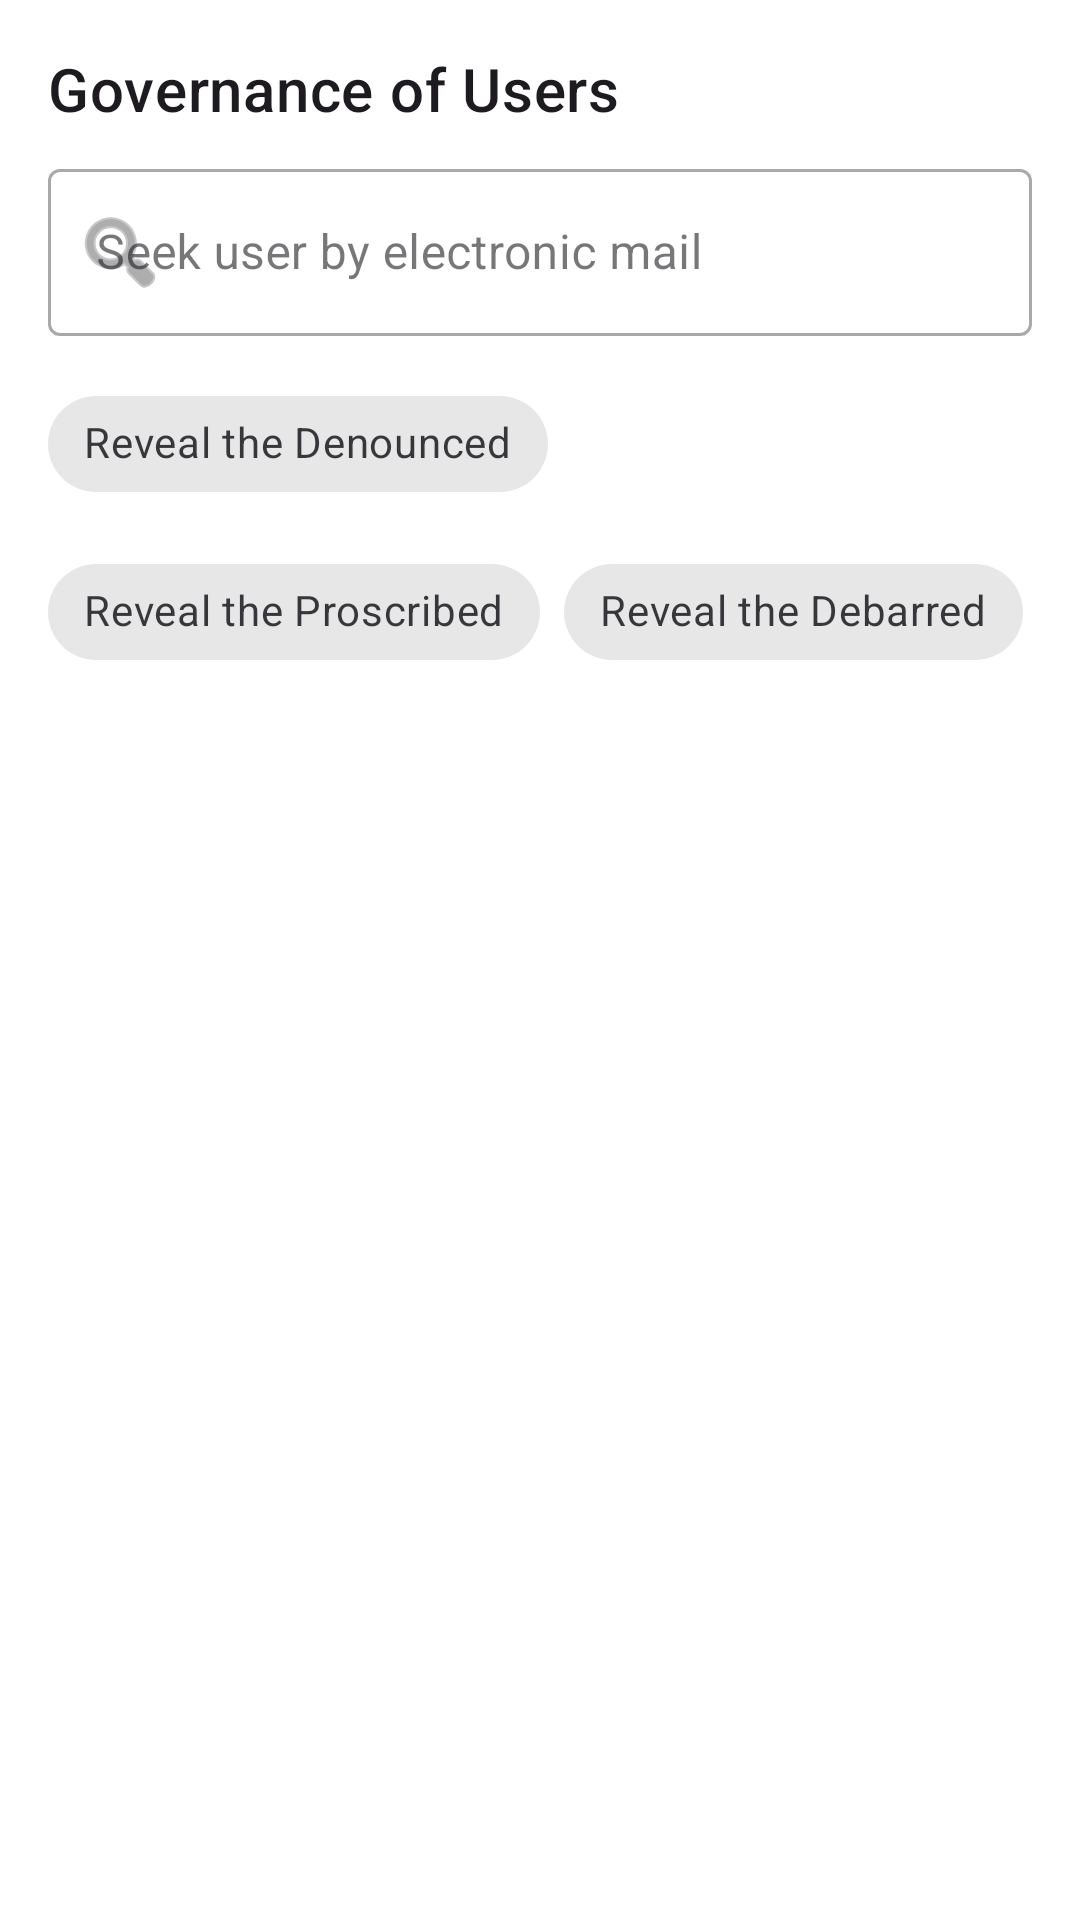

Reconstruct the res/layout file that produces this screen, plus the resources it refers to.
<!-- AndroidManifest.xml: application theme Theme.MiCasaEsTuCasa -->
<!-- res/layout/fragment_gestione_utenti.xml -->
<?xml version="1.0" encoding="utf-8"?>
<androidx.coordinatorlayout.widget.CoordinatorLayout
    xmlns:android="http://schemas.android.com/apk/res/android"
    xmlns:app="http://schemas.android.com/apk/res-auto"
    xmlns:tools="http://schemas.android.com/tools"
    android:layout_width="match_parent"
    android:layout_height="match_parent"
    android:background="?attr/colorSurface"
    tools:context=".ui.home.fragments.admin.GestioneUtentiFragment">

    <androidx.core.widget.NestedScrollView
        android:layout_width="match_parent"
        android:layout_height="match_parent"
        android:fillViewport="true"
        app:layout_behavior="@string/appbar_scrolling_view_behavior">

        <LinearLayout
            android:layout_width="match_parent"
            android:layout_height="wrap_content"
            android:orientation="vertical"
            android:paddingTop="16dp">

            <TextView
                android:layout_width="wrap_content"
                android:layout_height="wrap_content"
                android:layout_marginStart="16dp"
                android:layout_marginEnd="16dp"
                android:layout_marginBottom="8dp"
                android:text="@string/gestione_utenti"
                android:textAppearance="?attr/textAppearanceHeadline6"
                android:textColor="?attr/colorOnSurface" />

            
            <com.google.android.material.textfield.TextInputLayout
                android:id="@+id/searchInputLayout"
                android:layout_width="match_parent"
                android:layout_height="wrap_content"
                android:layout_marginStart="16dp"
                android:layout_marginEnd="16dp"
                android:layout_marginBottom="12dp"
                android:hint="@string/search_users_hint"
                app:startIconDrawable="@android:drawable/ic_menu_search"
                app:endIconMode="clear_text"
                app:boxBackgroundMode="outline"
                style="@style/Widget.MaterialComponents.TextInputLayout.OutlinedBox">

                <com.google.android.material.textfield.TextInputEditText
                    android:id="@+id/searchEditText"
                    android:layout_width="match_parent"
                    android:layout_height="wrap_content"
                    android:inputType="text"
                    android:imeOptions="actionSearch"
                    android:maxLines="1" />

            </com.google.android.material.textfield.TextInputLayout>

            <com.google.android.material.chip.ChipGroup
                android:id="@+id/filterChipGroup"
                android:layout_width="match_parent"
                android:layout_height="wrap_content"
                android:layout_marginStart="16dp"
                android:layout_marginEnd="16dp"
                android:layout_marginBottom="12dp"
                app:singleSelection="true"
                app:selectionRequired="false">

                <com.google.android.material.chip.Chip
                    android:id="@+id/chipReported"
                    style="@style/Widget.MaterialComponents.Chip.Filter"
                    android:layout_width="wrap_content"
                    android:layout_height="wrap_content"
                    android:text="@string/filter_reported"
                    android:checkable="true" />

                <com.google.android.material.chip.Chip
                    android:id="@+id/chipBanned"
                    style="@style/Widget.MaterialComponents.Chip.Filter"
                    android:layout_width="wrap_content"
                    android:layout_height="wrap_content"
                    android:text="@string/filter_banned"
                    android:checkable="true" />

                <com.google.android.material.chip.Chip
                    android:id="@+id/chipSuspended"
                    style="@style/Widget.MaterialComponents.Chip.Filter"
                    android:layout_width="wrap_content"
                    android:layout_height="wrap_content"
                    android:text="@string/filter_suspended"
                    android:checkable="true" />

            </com.google.android.material.chip.ChipGroup>

            <androidx.recyclerview.widget.RecyclerView
                android:id="@+id/usersRecyclerView"
                android:layout_width="match_parent"
                android:layout_height="0dp"
                android:layout_weight="1"
                android:clipToPadding="false"
                android:paddingStart="16dp"
                android:paddingEnd="16dp"
                android:paddingBottom="80dp"
                app:layoutManager="androidx.recyclerview.widget.LinearLayoutManager"
                tools:listitem="@layout/item_gestione_utenti" />

            <ProgressBar
                android:id="@+id/loadingProgressBar"
                android:layout_width="wrap_content"
                android:layout_height="wrap_content"
                android:layout_gravity="center"
                android:layout_marginTop="24dp"
                android:visibility="gone"
                tools:visibility="visible" />

        </LinearLayout>

    </androidx.core.widget.NestedScrollView>

</androidx.coordinatorlayout.widget.CoordinatorLayout>
<!-- res/layout/item_gestione_utenti.xml (included above) -->
<?xml version="1.0" encoding="utf-8"?>
<com.google.android.material.card.MaterialCardView
    xmlns:android="http://schemas.android.com/apk/res/android"
    xmlns:app="http://schemas.android.com/apk/res-auto"
    xmlns:tools="http://schemas.android.com/tools"
    android:layout_width="match_parent"
    android:layout_height="wrap_content"
    android:layout_marginTop="4dp"
    android:layout_marginBottom="4dp"
    app:cardElevation="1dp"
    app:cardCornerRadius="12dp"
    app:strokeWidth="0dp"
    android:clickable="true"
    android:focusable="true"
    android:foreground="?attr/selectableItemBackground"
    app:checkedIcon="@null">

    <androidx.constraintlayout.widget.ConstraintLayout
        android:layout_width="match_parent"
        android:layout_height="wrap_content"
        android:padding="12dp">

        <FrameLayout
            android:id="@+id/avatarContainer"
            android:layout_width="60dp"
            android:layout_height="60dp"
            app:layout_constraintStart_toStartOf="parent"
            app:layout_constraintTop_toTopOf="parent"
            app:layout_constraintBottom_toBottomOf="parent">

            <TextView
                android:id="@+id/avatarInitialsTextView"
                android:layout_width="match_parent"
                android:layout_height="match_parent"
                android:background="@drawable/avatar_circle_background"
                android:gravity="center"
                android:textColor="?android:attr/colorBackground"
                android:textSize="22sp"
                android:textStyle="bold"
                tools:text="MR" />

            
            <ImageView
                android:id="@+id/reportBadge"
                android:layout_width="20dp"
                android:layout_height="20dp"
                android:layout_gravity="top|end"
                android:src="@drawable/ic_warning_badge"
                android:visibility="gone"
                android:contentDescription="user_reported"
                tools:visibility="visible" />


        </FrameLayout>

        <LinearLayout
            android:id="@+id/userInfoLayout"
            android:layout_width="0dp"
            android:layout_height="wrap_content"
            android:orientation="vertical"
            android:layout_marginStart="12dp"
            app:layout_constraintStart_toEndOf="@id/avatarContainer"
            app:layout_constraintTop_toTopOf="parent"
            app:layout_constraintBottom_toBottomOf="parent"
            app:layout_constraintEnd_toStartOf="@id/tvStatoUtente">

            <LinearLayout
                android:layout_width="wrap_content"
                android:layout_height="wrap_content"
                android:orientation="horizontal"
                android:gravity="center_vertical">

                <TextView
                    android:id="@+id/usernameText"
                    android:layout_width="wrap_content"
                    android:layout_height="wrap_content"
                    android:textAppearance="?attr/textAppearanceBodyLarge"
                    android:textColor="?attr/colorOnSurface"
                    android:textStyle="bold"
                    tools:text="Mario Rossi" />

                <ImageView
                    android:id="@+id/reportedIcon"
                    android:layout_width="16dp"
                    android:layout_height="16dp"
                    android:layout_marginStart="4dp"
                    android:src="@drawable/ic_flag"
                    android:visibility="gone"
                    android:contentDescription="user_reported"
                    app:tint="?attr/colorError"
                    tools:visibility="visible" />

            </LinearLayout>

            <TextView
                android:id="@+id/emailText"
                android:layout_width="wrap_content"
                android:layout_height="wrap_content"
                android:textAppearance="?attr/textAppearanceBodySmall"
                android:textColor="?attr/colorOnSurfaceVariant"
                android:layout_marginTop="2dp"
                tools:text="mario.rossi@email.com" />

        </LinearLayout>

        <TextView
            android:id="@+id/tvStatoUtente"
            android:layout_width="wrap_content"
            android:layout_height="wrap_content"
            android:background="@drawable/bg_status_pending"
            android:paddingHorizontal="12dp"
            android:paddingVertical="4dp"
            app:layout_constraintEnd_toEndOf="parent"
            app:layout_constraintTop_toTopOf="parent"
            android:textColor="@android:color/white"
            android:textSize="12sp"
            android:textStyle="bold" />

    </androidx.constraintlayout.widget.ConstraintLayout>

</com.google.android.material.card.MaterialCardView>
<!-- resources referenced by this layout -->
<resources>
  <!-- drawable bg_status_pending (drawable) -->
  <?xml version="1.0" encoding="utf-8"?>
  <shape xmlns:android="http://schemas.android.com/apk/res/android">
      <solid android:color="#FFA500" /> <corners android:radius="16dp" />
  </shape>
  <!-- drawable ic_flag (drawable) -->
  <vector xmlns:android="http://schemas.android.com/apk/res/android"
      android:width="24dp"
      android:height="24dp"
      android:viewportWidth="24"
      android:viewportHeight="24">
      <path
          android:fillColor="#FF0000"
          android:pathData="M14.4,6L14,4H5v17h2v-7h5.6l0.4,2h7V6z"/>
  </vector>
  <!-- drawable ic_warning_badge (drawable) -->
  <vector xmlns:android="http://schemas.android.com/apk/res/android"
      android:width="24dp"
      android:height="24dp"
      android:viewportWidth="24"
      android:viewportHeight="24">
      <path
          android:fillColor="#FF0000"
          android:pathData="M12,2L1,21h22L12,2z"/>
      <path
          android:fillColor="#FFFFFF"
          android:pathData="M11,16h2v2h-2zM11,8h2v6h-2z"/>
  </vector>
  <string name="filter_banned">Reveal the Proscribed</string>
  <string name="filter_reported">Reveal the Denounced</string>
  <string name="filter_suspended">Reveal the Debarred</string>
  <string name="gestione_utenti">Governance of Users</string>
  <string name="search_users_hint">Seek user by electronic mail</string>
  <style name="Theme.MiCasaEsTuCasa" parent="Base.Theme.MiCasaEsTuCasa" />
  <style name="Base.Theme.MiCasaEsTuCasa" parent="Theme.Material3.DayNight.NoActionBar">
          
          <item name="colorPrimary">@color/primary</item>
          <item name="colorPrimaryVariant">@color/primary_dark</item>
          <item name="colorOnPrimary">@color/white</item>
  
          
          <item name="colorSecondary">@color/secondary</item>
          <item name="colorSecondaryVariant">@color/secondary_dark</item>
          <item name="colorOnSecondary">@color/black</item>
  
          
          <item name="android:colorBackground">@color/backgroundColor</item>
          <item name="colorSurface">@color/white</item>
          <item name="colorError">@color/red</item>
  
          
          <item name="android:statusBarColor">@color/primary_dark</item>
          <item name="android:navigationBarColor">@color/primary_dark</item>
      </style>
  <color name="primary">#120A8F</color>
  <color name="primary_dark">#001226</color>
  <color name="white">#FFFFFF</color>
  <color name="secondary">#FF9F1C</color>
  <color name="secondary_dark">#E08A00</color>
  <color name="black">#000000</color>
  <color name="backgroundColor">#F5F5F5</color>
  <color name="red">#F44336</color>
</resources>
